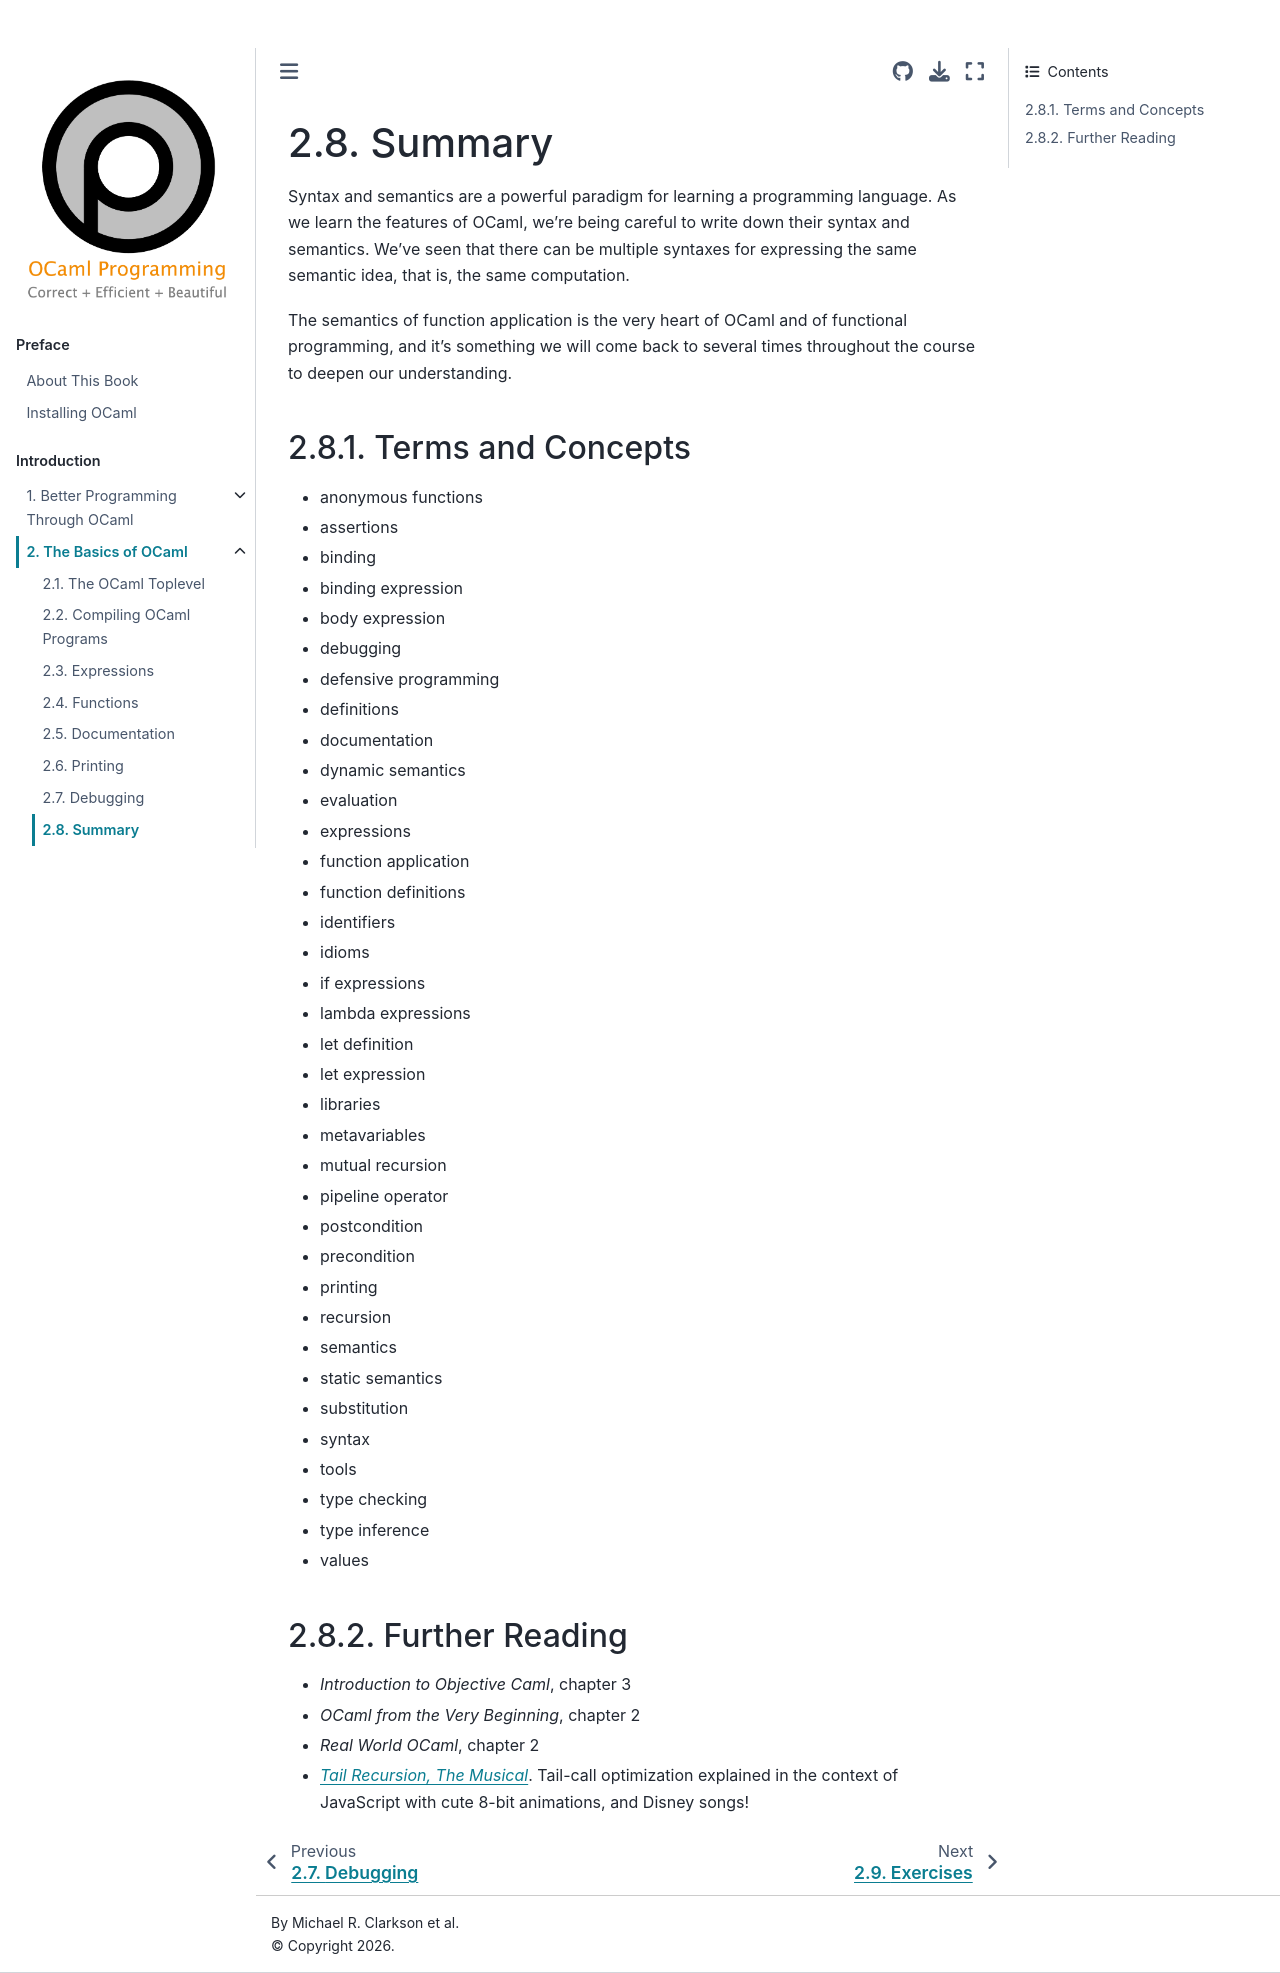

repository: cs3110/textbook · page: chapters/basics/summary.html · generator: jekyll

# Summary

Syntax and semantics are a powerful paradigm for learning a programming
language. As we learn the features of OCaml, we're being careful to write down
their syntax and semantics. We've seen that there can be multiple syntaxes for
expressing the same semantic idea, that is, the same computation.

The semantics of function application is the very heart of OCaml and of
functional programming, and it's something we will come back to several times
throughout the course to deepen our understanding.

## Terms and Concepts

* anonymous functions
* assertions
* binding
* binding expression
* body expression
* debugging
* defensive programming
* definitions
* documentation
* dynamic semantics
* evaluation
* expressions
* function application
* function definitions
* identifiers
* idioms
* if expressions
* lambda expressions
* let definition
* let expression
* libraries
* metavariables
* mutual recursion
* pipeline operator
* postcondition
* precondition
* printing
* recursion
* semantics
* static semantics
* substitution
* syntax
* tools
* type checking
* type inference
* values

## Further Reading

* *Introduction to Objective Caml*, chapter 3
* *OCaml from the Very Beginning*, chapter 2
* *Real World OCaml*, chapter 2
* [*Tail Recursion, The Musical*][tr]. Tail-call optimization explained in the
  context of JavaScript with cute 8-bit animations, and Disney songs!

[tr]: https://www.youtube.com/watch?v=-PX0BV9hGZY
